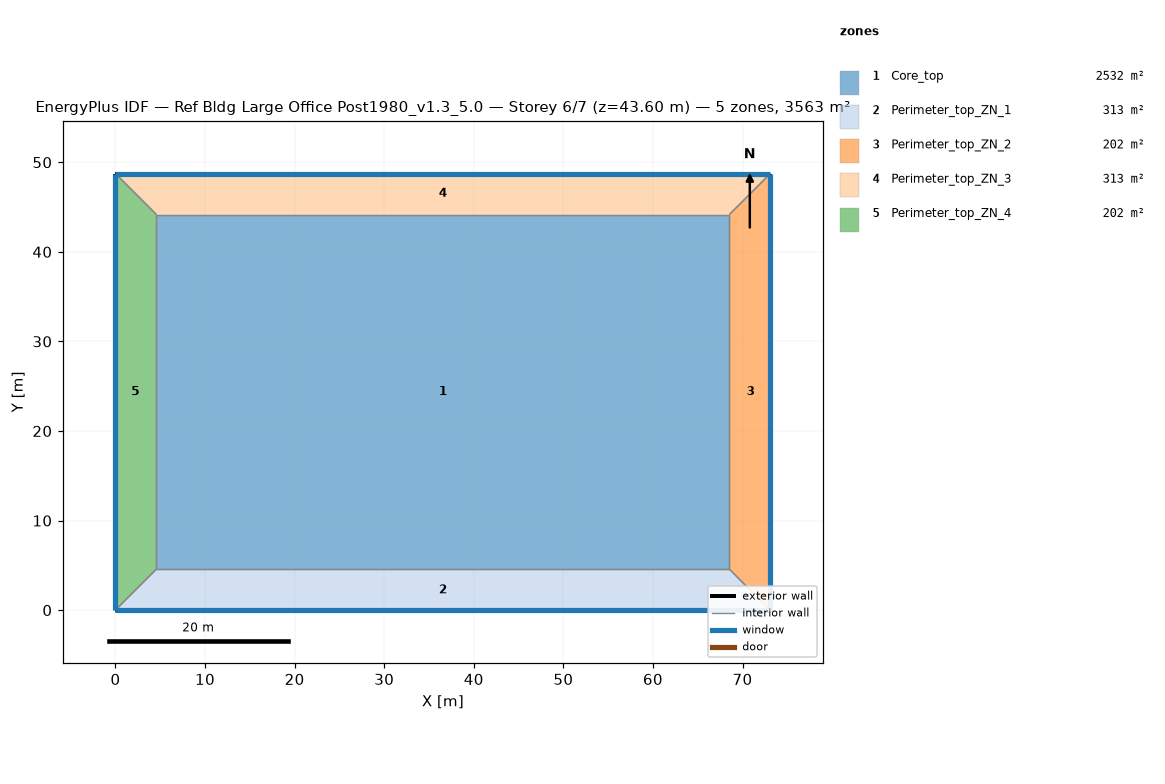
=== STOREY PLAN SPEC (per zone: floor XY polygon, exterior-wall plan segments, windows/doors) ===
zone 1: Core_top  (2532.3 m²)
  floor: (68.53, 44.16) (68.53, 4.57) (4.57, 4.57) (4.57, 44.16)
  interior walls: 4
zone 2: Perimeter_top_ZN_1  (313.4 m²)
  floor: (68.53, 4.57) (73.11, 0.00) (0.00, 0.00) (4.57, 4.57)
  exterior wall: (0.00, 0.00) – (73.11, 0.00)  [73.1 m]
    window: (0.00, 0.00) – (73.11, 0.00)  [115.9 m²]
  interior walls: 3
zone 3: Perimeter_top_ZN_2  (202.0 m²)
  floor: (68.53, 44.16) (73.11, 48.74) (73.11, 0.00) (68.53, 4.57)
  exterior wall: (73.11, 0.00) – (73.11, 48.74)  [48.7 m]
    window: (73.11, 0.00) – (73.11, 48.74)  [77.3 m²]
  interior walls: 3
zone 4: Perimeter_top_ZN_3  (313.4 m²)
  floor: (4.57, 44.16) (0.00, 48.74) (73.11, 48.74) (68.53, 44.16)
  exterior wall: (73.11, 48.74) – (0.00, 48.74)  [73.1 m]
    window: (73.11, 48.74) – (0.00, 48.74)  [115.9 m²]
  interior walls: 3
zone 5: Perimeter_top_ZN_4  (202.0 m²)
  floor: (4.57, 4.57) (0.00, 0.00) (0.00, 48.74) (4.57, 44.16)
  exterior wall: (0.00, 48.74) – (0.00, 0.00)  [48.7 m]
    window: (0.00, 48.74) – (0.00, 0.00)  [77.3 m²]
  interior walls: 3

=== DERIVED (storey summary) ===
Building: Ref Bldg Large Office Post1980_v1.3_5.0
Storey: 6 of 7  (floor level z = 43.60 m)
Storey gross floor area: 3563.1 m²
Zones on this storey: 5
  - Core_top: floor 2532.3 m²
  - Perimeter_top_ZN_1: floor 313.4 m²; exterior wall 73.1 m (200.6 m²); 1 window(s) 115.9 m²; WWR 57.8%
  - Perimeter_top_ZN_2: floor 202.0 m²; exterior wall 48.7 m (133.7 m²); 1 window(s) 77.3 m²; WWR 57.8%
  - Perimeter_top_ZN_3: floor 313.4 m²; exterior wall 73.1 m (200.6 m²); 1 window(s) 115.9 m²; WWR 57.8%
  - Perimeter_top_ZN_4: floor 202.0 m²; exterior wall 48.7 m (133.7 m²); 1 window(s) 77.3 m²; WWR 57.8%
Zone adjacency (shared interzone walls):
  - Core_top ↔ Perimeter_top_ZN_1
  - Core_top ↔ Perimeter_top_ZN_2
  - Core_top ↔ Perimeter_top_ZN_3
  - Core_top ↔ Perimeter_top_ZN_4
  - Perimeter_top_ZN_1 ↔ Perimeter_top_ZN_2
  - Perimeter_top_ZN_1 ↔ Perimeter_top_ZN_4
  - Perimeter_top_ZN_2 ↔ Perimeter_top_ZN_3
  - Perimeter_top_ZN_3 ↔ Perimeter_top_ZN_4